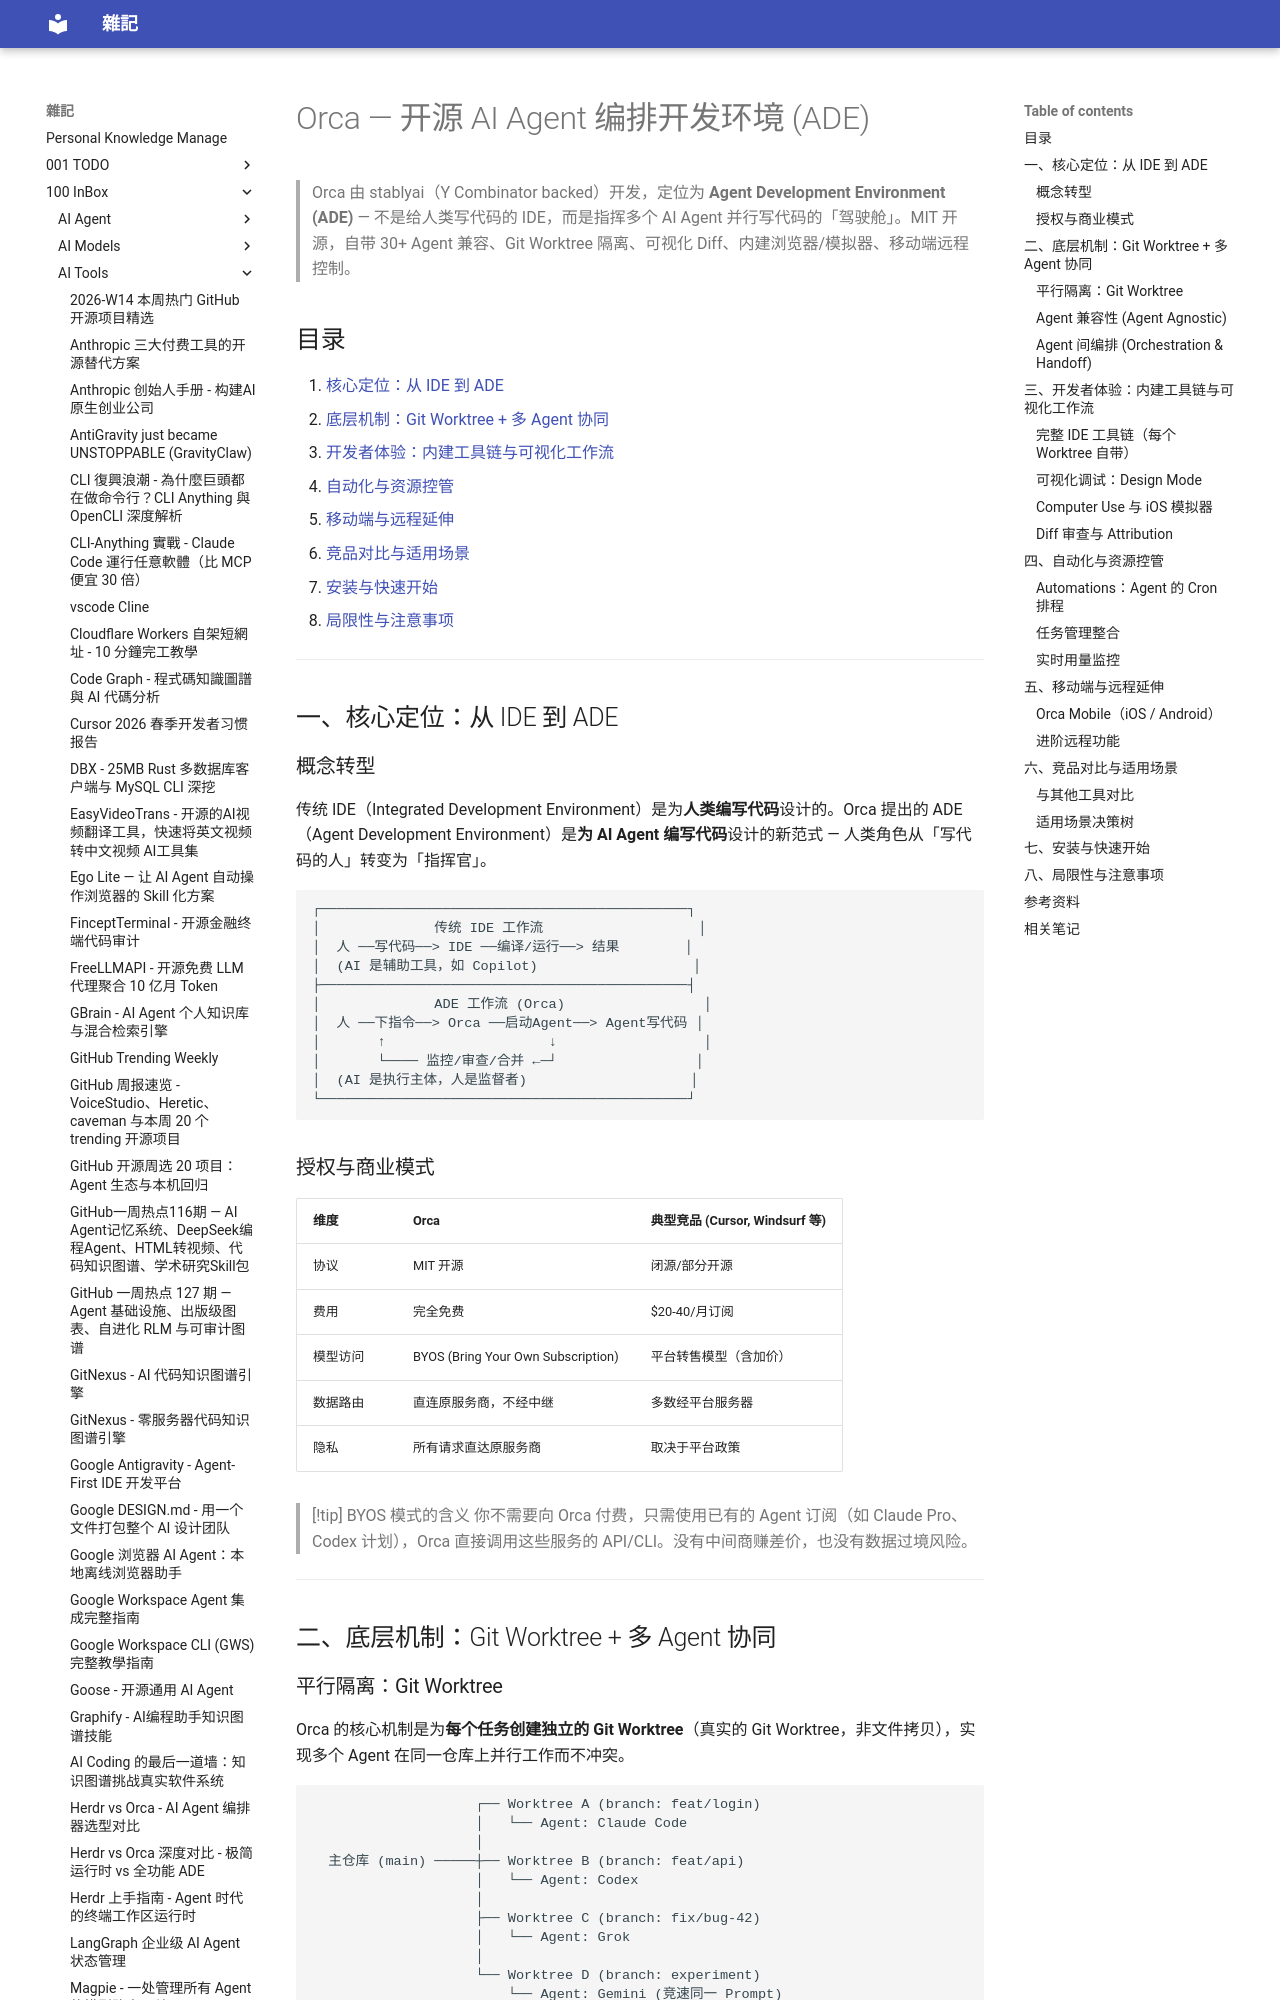

repository: yudady/yudady.github.io · page: 100-InBox/AI-Tools/Orca - 开源 AI Agent 编排开发环境/index.html · generator: mkdocs

---
title: Orca — 开源 AI Agent 编排开发环境 (ADE)
aliases: [Orca ADE, Orca agent orchestrator, stablyai/orca]
tags:
  - ai-agent
  - agent-orchestration
  - ade
  - devtools
  - status/active
  - type/doc
source:
  - "https://www.youtube.com/watch?v=nM6tvi48nMs"
  - "https://github.com/stablyai/orca"
  - "https://www.onorca.dev"
author: AICodeKing (视频) / stablyai (产品开发者)
created: 2026-08-11
updated: 2026-08-11
description: Orca 是 MIT 开源的多 Agent 编排开发环境 (ADE)，支持 30+ CLI Agent 并行工作，自带 Git Worktree 隔离、IDE 工具链、可视化调试、移动端远程控制。
level: intermediate
stars: 5
---

# Orca — 开源 AI Agent 编排开发环境 (ADE)

> Orca 由 stablyai（Y Combinator backed）开发，定位为 **Agent Development Environment (ADE)** — 不是给人类写代码的 IDE，而是指挥多个 AI Agent 并行写代码的「驾驶舱」。MIT 开源，自带 30+ Agent 兼容、Git Worktree 隔离、可视化 Diff、内建浏览器/模拟器、移动端远程控制。

## 目录

1. [核心定位：从 IDE 到 ADE](#一核心定位从-ide-到-ade)
2. [底层机制：Git Worktree + 多 Agent 协同](#二底层机制git-worktree--多-agent-协同)
3. [开发者体验：内建工具链与可视化工作流](#三开发者体验内建工具链与可视化工作流)
4. [自动化与资源控管](#四自动化与资源控管)
5. [移动端与远程延伸](#五移动端与远程延伸)
6. [竞品对比与适用场景](#六竞品对比与适用场景)
7. [安装与快速开始](#七安装与快速开始)
8. [局限性与注意事项](#八局限性与注意事项)

---

## 一、核心定位：从 IDE 到 ADE

### 概念转型

传统 IDE（Integrated Development Environment）是为**人类编写代码**设计的。Orca 提出的 ADE（Agent Development Environment）是**为 AI Agent 编写代码**设计的新范式 — 人类角色从「写代码的人」转变为「指挥官」。

```
┌─────────────────────────────────────────────┐
│              传统 IDE 工作流                   │
│  人 ──写代码──> IDE ──编译/运行──> 结果        │
│  (AI 是辅助工具，如 Copilot)                   │
├─────────────────────────────────────────────┤
│              ADE 工作流 (Orca)                 │
│  人 ──下指令──> Orca ──启动Agent──> Agent写代码 │
│       ↑                    ↓                  │
│       └──── 监控/审查/合并 ←─┘                 │
│  (AI 是执行主体，人是监督者)                    │
└─────────────────────────────────────────────┘
```

### 授权与商业模式

| 维度 | Orca | 典型竞品 (Cursor, Windsurf 等) |
|------|------|------|
| 协议 | MIT 开源 | 闭源/部分开源 |
| 费用 | 完全免费 | $20-40/月订阅 |
| 模型访问 | BYOS (Bring Your Own Subscription) | 平台转售模型（含加价） |
| 数据路由 | 直连原服务商，不经中继 | 多数经平台服务器 |
| 隐私 | 所有请求直达原服务商 | 取决于平台政策 |

> [!tip] BYOS 模式的含义
> 你不需要向 Orca 付费，只需使用已有的 Agent 订阅（如 Claude Pro、Codex 计划），Orca 直接调用这些服务的 API/CLI。没有中间商赚差价，也没有数据过境风险。

---

## 二、底层机制：Git Worktree + 多 Agent 协同
